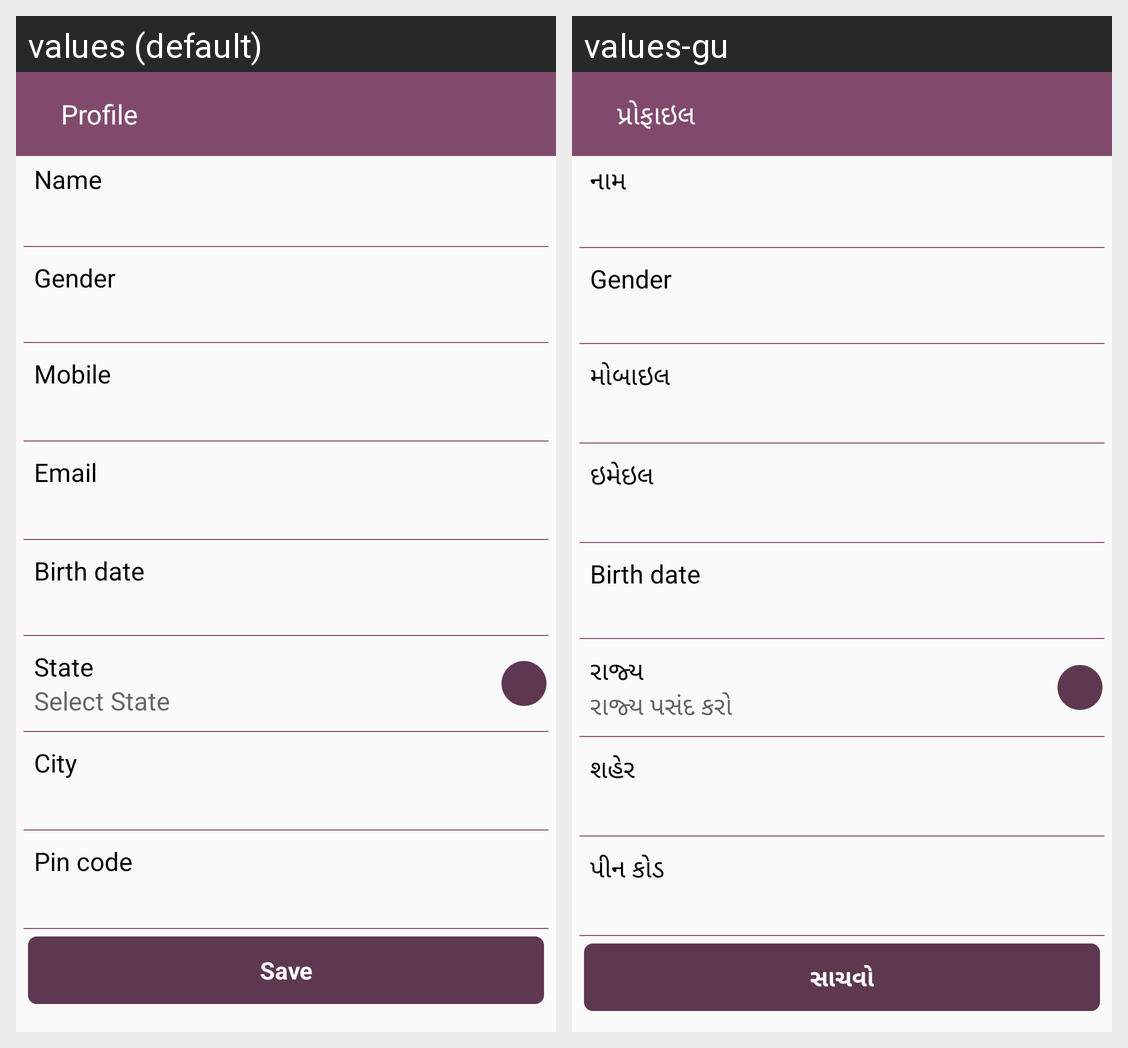

For this localized Android screen grid, give each drawn string resource with its value in every locale shown.
Android screen res/layout/activity_profile.xml rendered under 2 locales, left to right: values (default), values-gu. Device: Nexus 5 (rendered at 1080×1920; each locale shown at half size, 540×960, under a caption strip naming it); theme AppTheme.
Strings drawn on this screen, with the default value and each locale's value (text and hints the layout hard-codes, and strings that could not be matched under every locale, appear in the picture but are not listed):

setting_profile
  values: Profile
  values-gu: પ્રોફાઇલ

name
  values: Name
  values-gu: નામ

gender
  values: Gender
  values-gu: Gender  [not translated; the default value is used]

mobile
  values: Mobile
  values-gu: મોબાઇલ

email
  values: Email
  values-gu: ઇમેઇલ

birth_date
  values: Birth date
  values-gu: Birth date  [not translated; the default value is used]

state
  values: State
  values-gu: રાજ્ય

select_state
  values: Select State
  values-gu: રાજ્ય પસંદ કરો

city
  values: City
  values-gu: શહેર

pin_code
  values: Pin code
  values-gu: પીન કોડ

save
  values: Save
  values-gu: સાચવો
